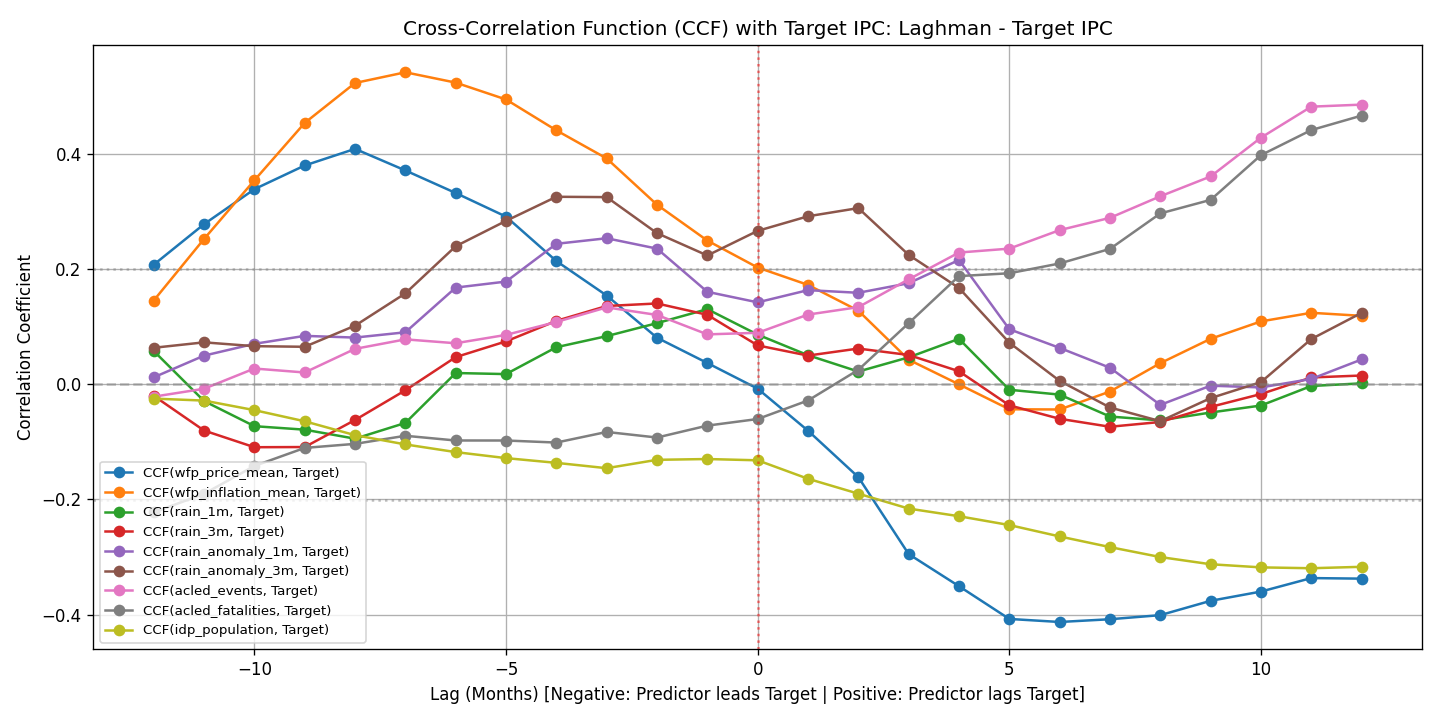

Values plotted in this chart, from the file beside it:
lag, acled_events, acled_fatalities, idp_population, rain_1m, rain_3m, rain_anomaly_1m, rain_anomaly_3m, wfp_inflation_mean, wfp_price_mean
-12, -0.02163, -0.2224, -0.02499, 0.05763, -0.02015, 0.01191, 0.0632, 0.1452, 0.2073
-11, -0.007901, -0.1902, -0.02841, -0.02922, -0.08036, 0.04957, 0.07261, 0.252, 0.2776
-10, 0.02719, -0.1419, -0.04501, -0.07283, -0.1093, 0.07005, 0.06599, 0.3537, 0.3383
-9, 0.02032, -0.1105, -0.06432, -0.07888, -0.109, 0.08385, 0.06491, 0.4533, 0.3794
-8, 0.06131, -0.1035, -0.08844, -0.09451, -0.0621, 0.08089, 0.1015, 0.5226, 0.4083
-7, 0.07779, -0.08948, -0.1045, -0.0672, -0.01054, 0.09006, 0.1576, 0.5411, 0.3708
-6, 0.07107, -0.09764, -0.1178, 0.01939, 0.04697, 0.1676, 0.2393, 0.5232, 0.3317
-5, 0.08555, -0.09768, -0.1282, 0.01755, 0.0743, 0.1781, 0.2833, 0.494, 0.2907
-4, 0.1079, -0.1012, -0.1364, 0.06418, 0.1099, 0.2436, 0.3252, 0.4404, 0.2136
-3, 0.1333, -0.08284, -0.1457, 0.08337, 0.1357, 0.2532, 0.3246, 0.3916, 0.1538
-2, 0.1202, -0.09252, -0.1312, 0.1059, 0.1401, 0.2352, 0.262, 0.3113, 0.08062
-1, 0.08645, -0.07185, -0.1298, 0.1302, 0.1204, 0.1603, 0.2233, 0.2492, 0.03675
0, 0.08919, -0.06039, -0.132, 0.08602, 0.0673, 0.142, 0.266, 0.2024, -0.007758
1, 0.1208, -0.02828, -0.164, 0.05028, 0.04965, 0.1632, 0.2913, 0.1723, -0.08064
2, 0.1337, 0.02488, -0.1899, 0.02197, 0.06185, 0.1586, 0.3055, 0.1276, -0.1612
3, 0.1819, 0.1058, -0.2158, 0.04659, 0.05068, 0.1752, 0.2244, 0.04252, -0.2947
4, 0.2284, 0.1876, -0.229, 0.07869, 0.02246, 0.2155, 0.1669, -0.0002547, -0.3504
5, 0.2352, 0.1925, -0.2443, -0.009643, -0.03664, 0.09538, 0.07206, -0.04351, -0.4072
6, 0.2673, 0.2094, -0.2641, -0.01805, -0.06002, 0.063, 0.005793, -0.04387, -0.4125
7, 0.2886, 0.2347, -0.2826, -0.0561, -0.07382, 0.02854, -0.04036, -0.01273, -0.4077
8, 0.326, 0.2963, -0.2999, -0.06277, -0.06556, -0.03589, -0.06414, 0.03648, -0.4006
9, 0.3604, 0.3198, -0.3123, -0.0491, -0.03937, -0.002536, -0.02413, 0.07875, -0.3758
10, 0.4277, 0.3974, -0.3178, -0.03699, -0.01705, -0.0056, 0.003631, 0.1089, -0.3597
11, 0.4815, 0.4409, -0.3193, -0.003109, 0.01169, 0.009114, 0.07828, 0.1239, -0.3363
12, 0.485, 0.466, -0.3168, 0.001499, 0.01508, 0.04291, 0.1238, 0.1186, -0.3373
